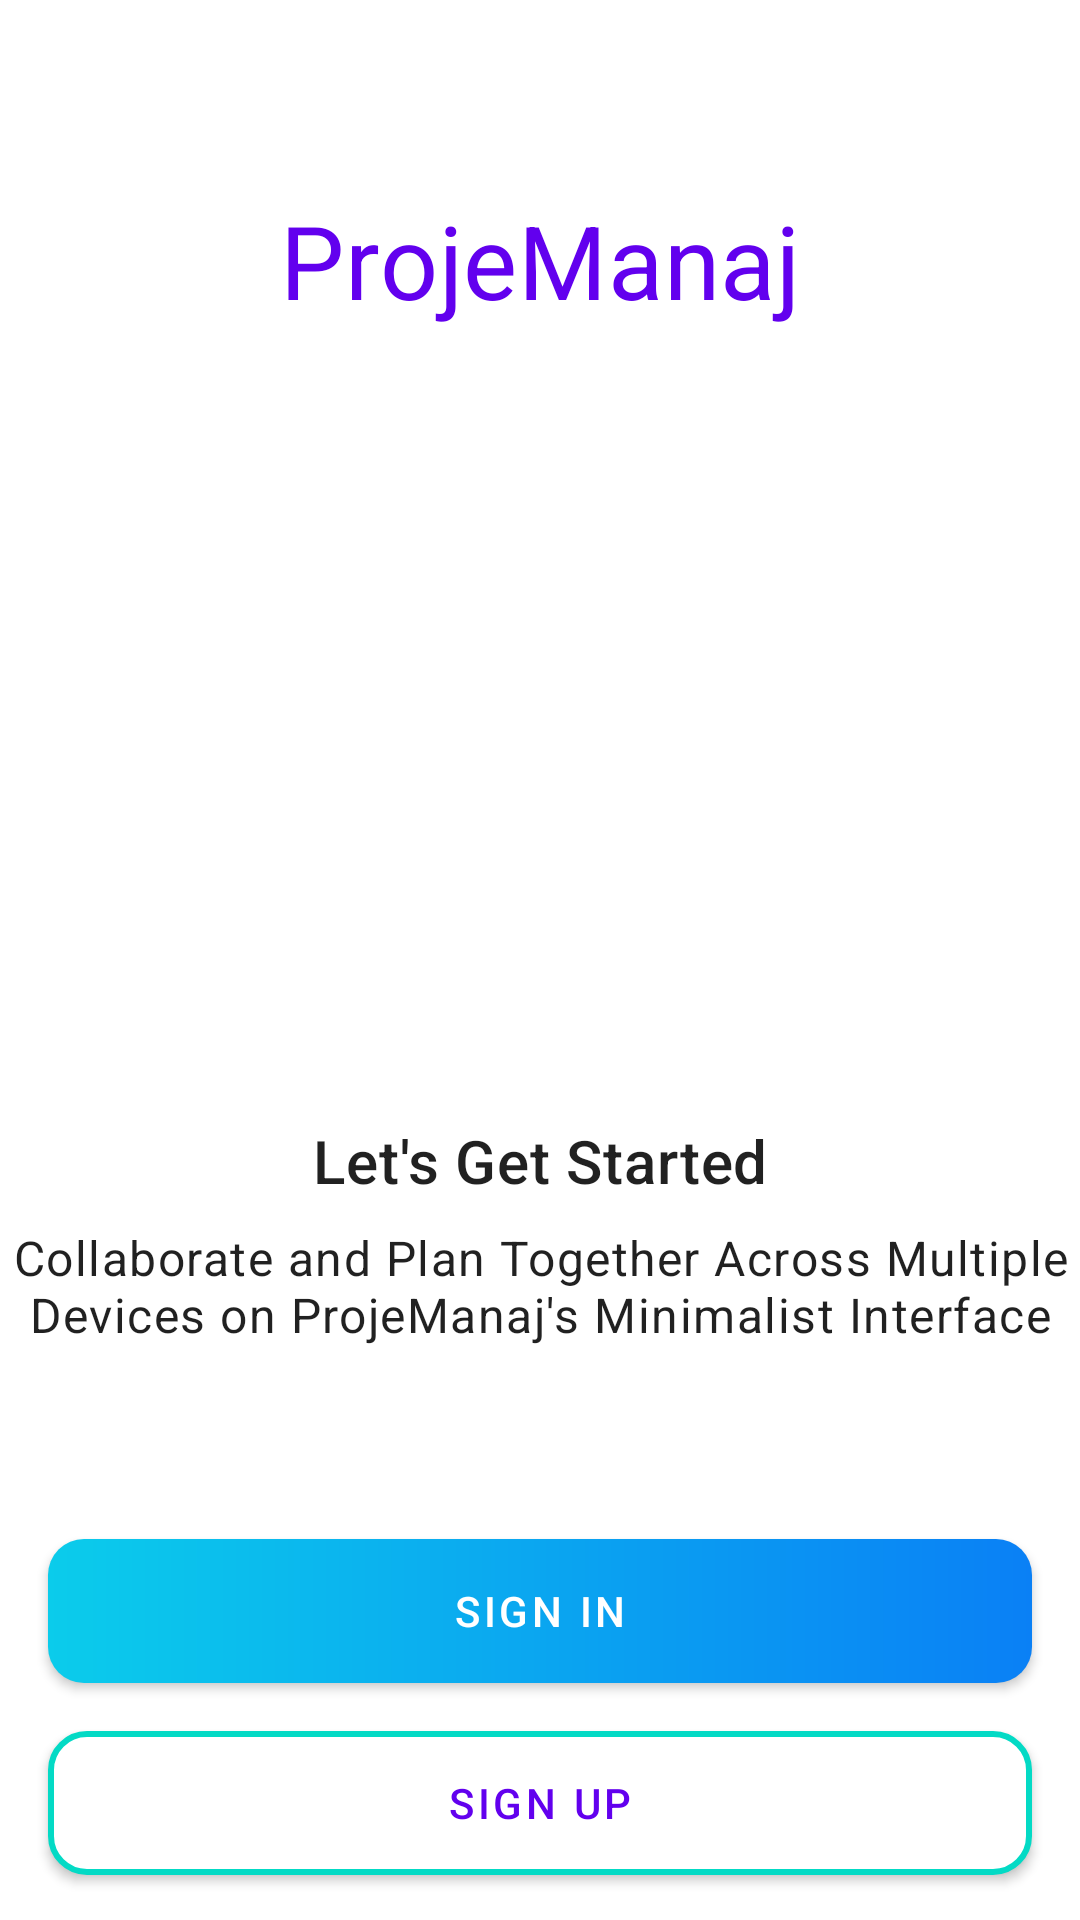

This screen was rendered from an Android layout file. Write that file and the resources it references.
<!-- AndroidManifest.xml: activity theme NoActionBar -->
<!-- res/layout/activity_intro.xml -->
<?xml version="1.0" encoding="utf-8"?>
<androidx.constraintlayout.widget.ConstraintLayout xmlns:android="http://schemas.android.com/apk/res/android"
    xmlns:app="http://schemas.android.com/apk/res-auto"
    xmlns:tools="http://schemas.android.com/tools"
    android:layout_width="match_parent"
    android:layout_height="match_parent"
    android:background="@drawable/ic_background"
    tools:context=".activities.IntroActivity">

    <TextView
        android:id="@+id/tv_app_name"
        style="@style/TextAppearance.MaterialComponents.Headline4"
        android:layout_width="wrap_content"
        android:layout_height="wrap_content"
        android:layout_marginTop="64dp"
        android:text="@string/app_name"
        android:textColor="@color/colorPrimary"
        app:layout_constraintEnd_toEndOf="parent"
        app:layout_constraintStart_toStartOf="parent"
        app:layout_constraintTop_toTopOf="parent" />

    <ImageView
        android:id="@+id/iv_image"
        android:layout_width="0dp"
        android:layout_height="0dp"
        android:layout_marginStart="64dp"
        android:layout_marginTop="16dp"
        android:layout_marginEnd="64dp"
        android:contentDescription="@string/iv_activity_intro_image_content_description"
        app:layout_constraintDimensionRatio="1:1"
        app:layout_constraintEnd_toEndOf="parent"
        app:layout_constraintStart_toStartOf="parent"
        app:layout_constraintTop_toBottomOf="@+id/tv_app_name"
        app:srcCompat="@drawable/ic_task_image" />

    <TextView
        android:id="@+id/tv_get_started"
        style="@style/TextAppearance.MaterialComponents.Headline6"
        android:layout_width="wrap_content"
        android:layout_height="wrap_content"
        android:layout_marginTop="16dp"
        android:text="@string/tv_activity_intro_get_started"
        android:textColor="@color/primary_text_color"
        app:layout_constraintEnd_toEndOf="parent"
        app:layout_constraintStart_toStartOf="parent"
        app:layout_constraintTop_toBottomOf="@+id/iv_image" />

    <TextView
        android:id="@+id/tv_description"
        style="@style/TextAppearance.MaterialComponents.Body1"
        android:layout_width="wrap_content"
        android:layout_height="wrap_content"
        android:layout_marginTop="8dp"
        android:text="@string/tv_activity_intro_description"
        android:textAlignment="center"
        android:textColor="@color/secondary_text_color"
        app:layout_constraintEnd_toEndOf="parent"
        app:layout_constraintStart_toStartOf="parent"
        app:layout_constraintTop_toBottomOf="@+id/tv_get_started" />

    <android.widget.Button
        android:id="@+id/btn_sign_in"
        style="@style/TextAppearance.MaterialComponents.Button"
        android:layout_width="0dp"
        android:layout_height="wrap_content"
        android:layout_marginStart="16dp"
        android:layout_marginTop="64dp"
        android:layout_marginEnd="16dp"
        android:background="@drawable/shape_button_rounded"
        android:foreground="?attr/selectableItemBackground"
        android:text="@string/btn_activity_intro_sign_in"
        android:textColor="@color/white"
        app:layout_constraintEnd_toEndOf="parent"
        app:layout_constraintStart_toStartOf="@+id/tv_description"
        app:layout_constraintTop_toBottomOf="@+id/tv_description" />

    <android.widget.Button
        android:id="@+id/btn_sign_up"
        style="@style/TextAppearance.MaterialComponents.Button"
        android:layout_width="0dp"
        android:layout_height="wrap_content"
        android:layout_marginTop="16dp"
        android:background="@drawable/shape_button_rounded_white_border"
        android:foreground="?attr/selectableItemBackground"
        android:text="@string/btn_activity_intro_sign_up"
        android:textColor="@color/colorPrimary"
        app:layout_constraintEnd_toEndOf="@+id/btn_sign_in"
        app:layout_constraintStart_toStartOf="@+id/btn_sign_in"
        app:layout_constraintTop_toBottomOf="@+id/btn_sign_in" />
</androidx.constraintlayout.widget.ConstraintLayout>
<!-- resources referenced by this layout -->
<resources>
  <!-- drawable shape_button_rounded (drawable) -->
  <?xml version="1.0" encoding="utf-8"?>
  <shape xmlns:android="http://schemas.android.com/apk/res/android"
      android:shape="rectangle">
      <gradient
          android:angle="360"
          android:endColor="#0A80F5"
          android:startColor="#0BCCEB"
          android:type="linear" />
      <corners android:radius="12dp" />
  </shape>
  <!-- drawable shape_button_rounded_white_border (drawable) -->
  <?xml version="1.0" encoding="utf-8"?>
  <shape xmlns:android="http://schemas.android.com/apk/res/android"
      android:shape="rectangle">
      <solid android:color="@color/white" />
      <stroke
          android:width="2dp"
          android:color="@color/colorAccent" />
      <corners android:radius="12dp" />
  </shape>
  <string name="app_name">ProjeManaj</string>
  <string name="btn_activity_intro_sign_in">Sign In</string>
  <string name="btn_activity_intro_sign_up">Sign Up</string>
  <string name="iv_activity_intro_image_content_description">A person arranging task</string>
  <string name="tv_activity_intro_description">Collaborate and Plan Together Across Multiple Devices on ProjeManaj\'s Minimalist Interface</string>
  <string name="tv_activity_intro_get_started">Let\'s Get Started</string>
  <style name="NoActionBar" parent="Theme.MaterialComponents.DayNight.NoActionBar">
          <item name="windowActionBar">false</item>
          <item name="windowNoTitle">true</item>
      </style>
  <!-- not gathered from this repository: default colours our renderer supplied (Android Studio template values) -->
  <color name="white">#FFFFFFFF</color>
  <color name="colorPrimary">#FF6200EE</color>
  <color name="colorAccent">#FF03DAC5</color>
</resources>
